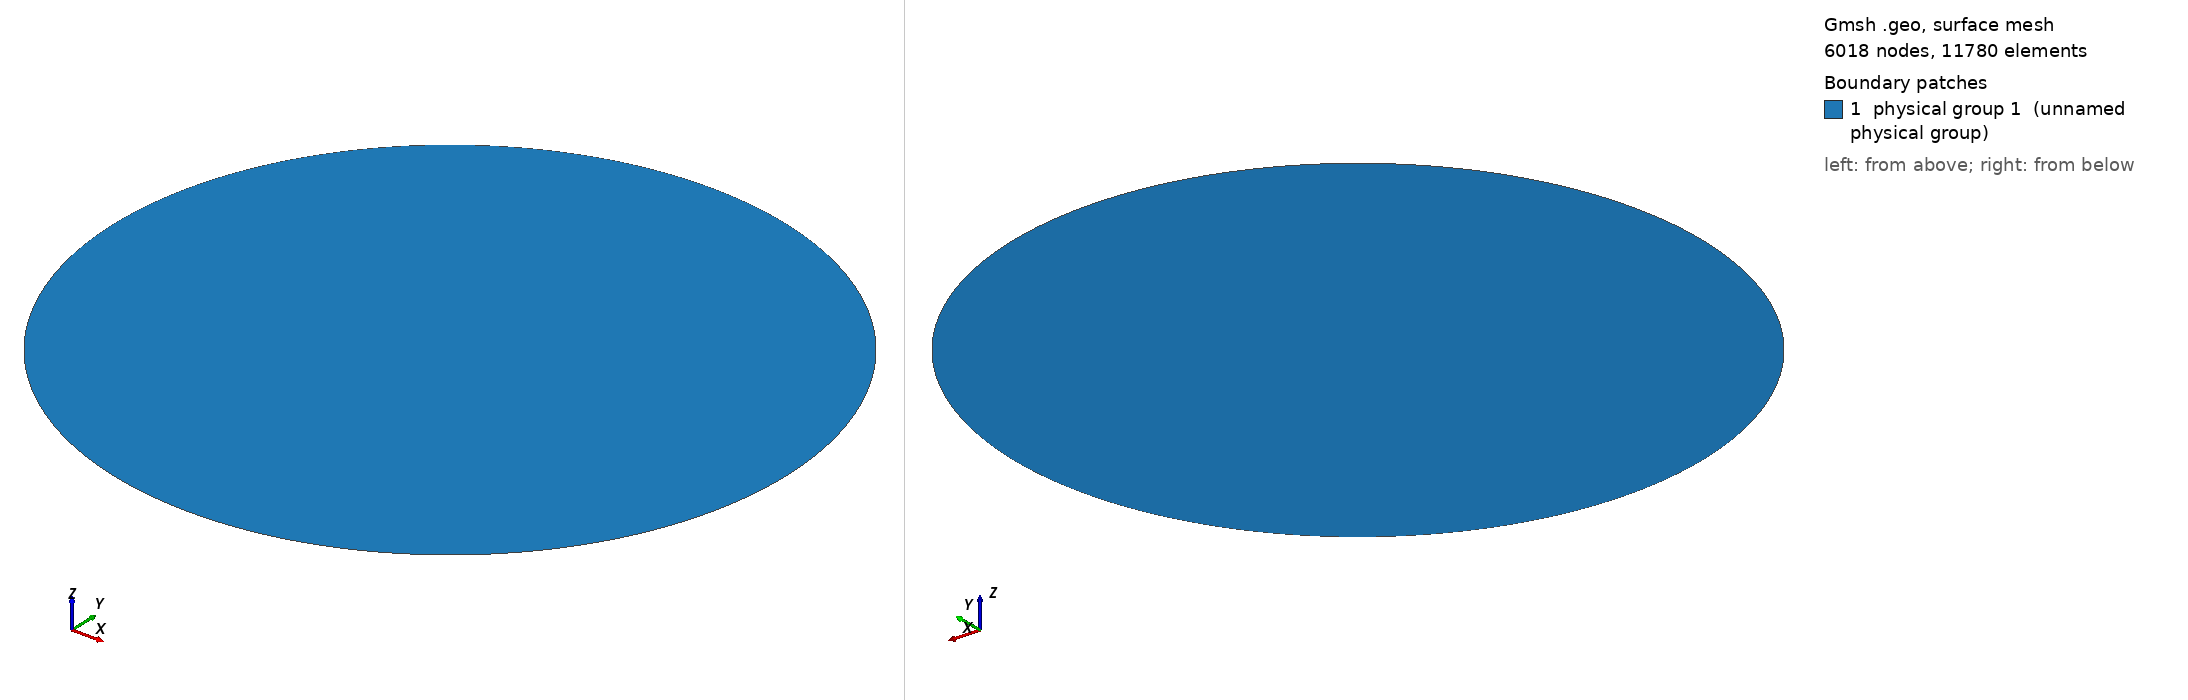

Gmsh geometry script, surface-meshed: 6018 nodes, 11780 surface elements. Boundary patches (legend numbers): 1 physical group 1 (unnamed physical group). Left view from above one corner, right view from below the opposite corner. Legend entries are the model's physical surfaces. The drawing asked Gmsh for element sizes between 1% and 20% of the model's largest extent; the script's own settings can give other sizes.

=== planar_baffled.geo (drawn) ===
p_r = 0.01;
N = 40;

Point(1) = {0., 0., 0., p_r/N};
Point(2) = {p_r, 0., 0., p_r/N};
Point(3) = {0., p_r, 0., p_r/N};
Point(4) = {-p_r, 0., 0., p_r/N};
Point(5) = {0., -p_r, 0., p_r/N};

Circle(1) = {2, 1, 3};
Circle(2) = {3, 1, 4};
Circle(3) = {4, 1, 5};
Circle(4) = {5, 1, 2};

Curve Loop(1) = {1, 2, 3, 4};
Plane Surface(2) = {1};

Physical Surface(1) = {2};
